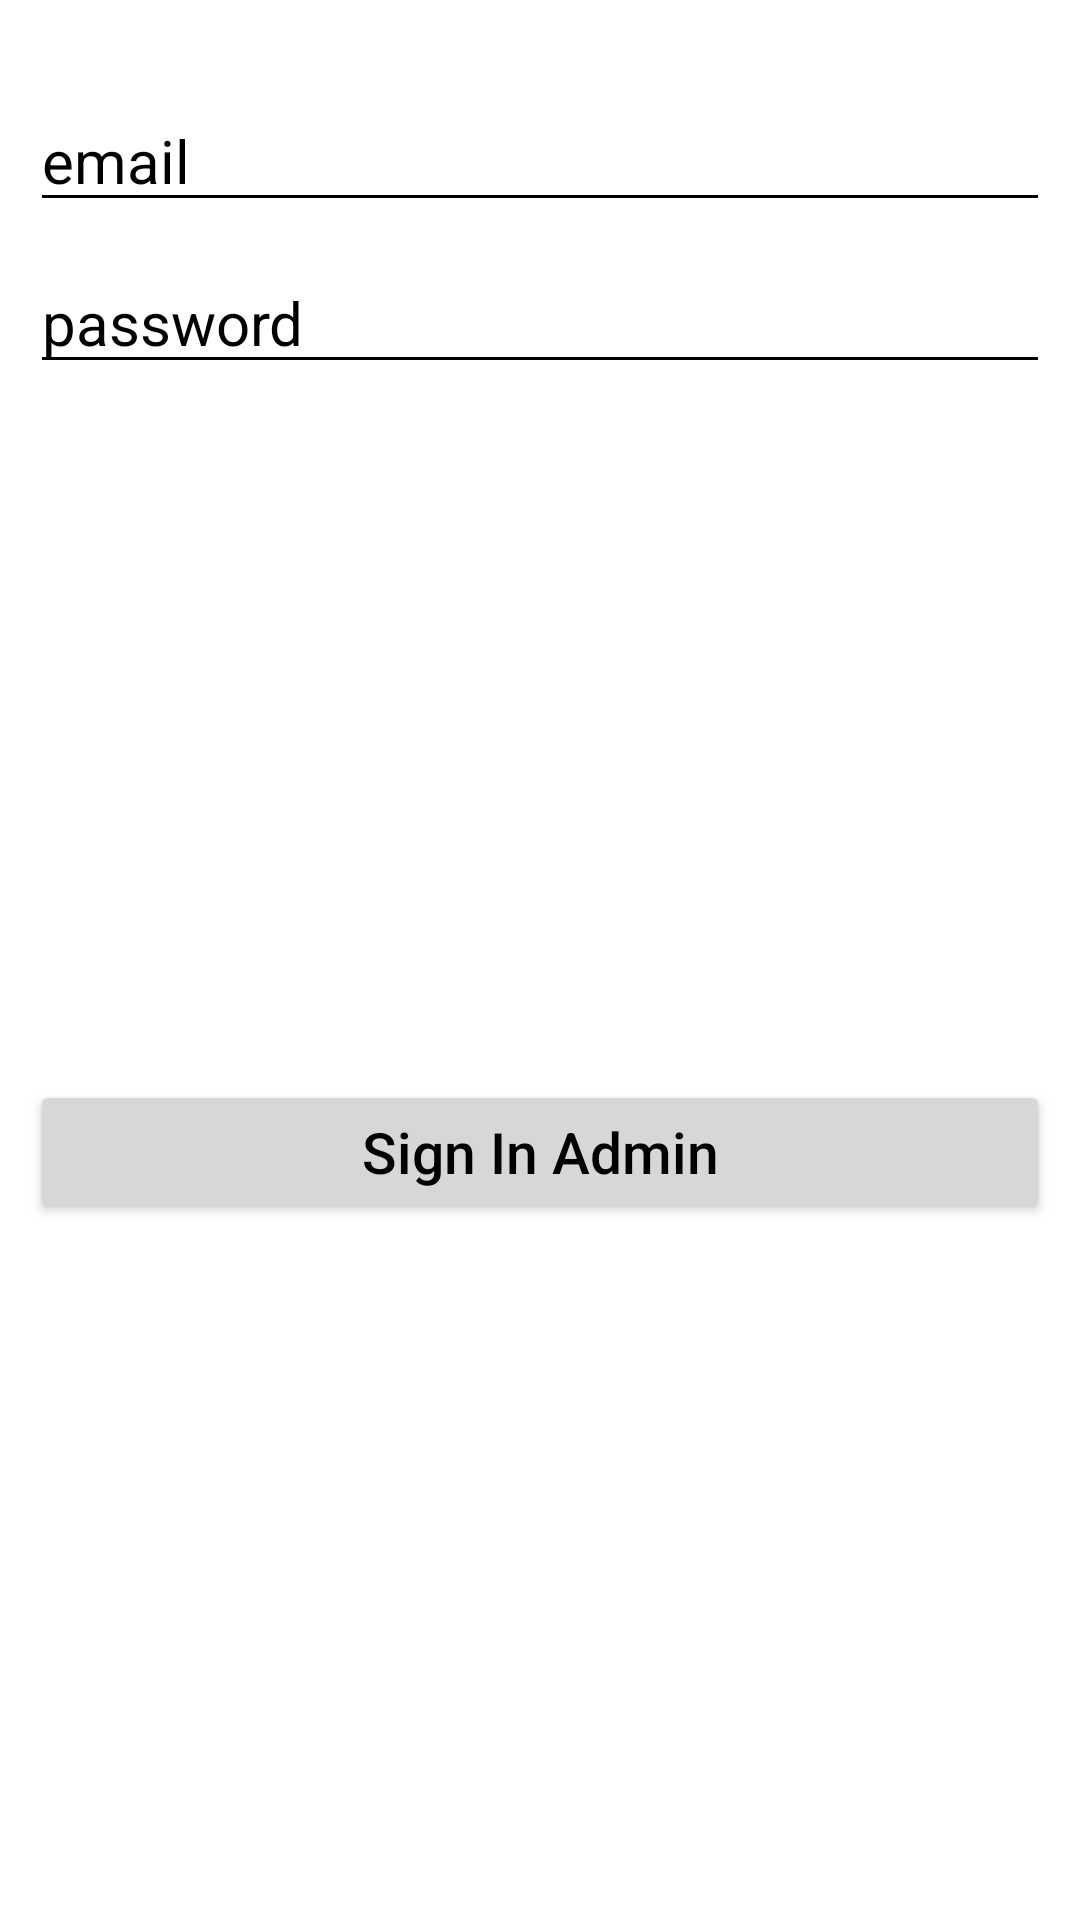

Produce the Android XML layout that renders to this screen, including the resource entries it uses.
<!-- AndroidManifest.xml: fallback theme Theme.MaterialComponents.DayNight.NoActionBar -->
<!-- res/layout/fragment_admin.xml -->
<?xml version="1.0" encoding="utf-8"?>
<LinearLayout
    xmlns:android="http://schemas.android.com/apk/res/android"
    xmlns:tools="http://schemas.android.com/tools"
    android:layout_width="match_parent"
    android:layout_height="match_parent"
    tools:context=".admin.AdminFragment"
    android:orientation="vertical"
    >


    <ImageButton
        android:id="@+id/img_btn_go_back"
        android:layout_width="wrap_content"
        android:layout_height="wrap_content"
        android:src="@drawable/back"
        android:layout_margin="10dp"
        android:background="@android:color/white"
        />


    <LinearLayout
        android:layout_width="match_parent"
        android:layout_height="wrap_content"
        android:orientation="vertical"
        >

        <EditText
            android:id="@+id/edit_txt_email_sign_in_admin"
            android:layout_width="match_parent"
            android:layout_height="wrap_content"
            android:layout_marginStart="10dp"
            android:layout_marginEnd="10dp"
            android:layout_marginBottom="5dp"
            android:layout_marginTop="10dp"
            android:hint="email"
            android:textColorHint="@android:color/black"
            android:textColor="@android:color/black"
            android:textSize="20sp"
            android:backgroundTint="@android:color/black"
            android:inputType="textEmailAddress"
            android:drawablePadding="10dp"
            />

        

        <EditText
            android:id="@+id/edit_txt_password_sign_in_admin"
            android:layout_width="match_parent"
            android:layout_height="wrap_content"
            android:layout_marginStart="10dp"
            android:layout_marginEnd="10dp"
            android:layout_marginTop="5dp"
            android:hint="password"
            android:textColorHint="@android:color/black"
            android:textColor="@android:color/black"
            android:textSize="20sp"
            android:backgroundTint="@android:color/black"
            android:inputType="textPassword"
            android:drawablePadding="10dp"
            />

    </LinearLayout>


    <LinearLayout
        android:layout_width="match_parent"
        android:layout_height="match_parent"
        android:orientation="vertical"
        android:gravity="center"
        >

        <Button
            android:id="@+id/btn_sign_in_admin"
            android:layout_width="match_parent"
            android:layout_height="wrap_content"
            android:layout_marginStart="10dp"
            android:layout_marginEnd="10dp"
            android:text="Sign In Admin"
            android:textAllCaps="false"
            android:textSize="19sp"
            android:textColor="@android:color/black"
            />
    </LinearLayout>

</LinearLayout>
<!-- resources referenced by this layout -->
<resources>

</resources>
